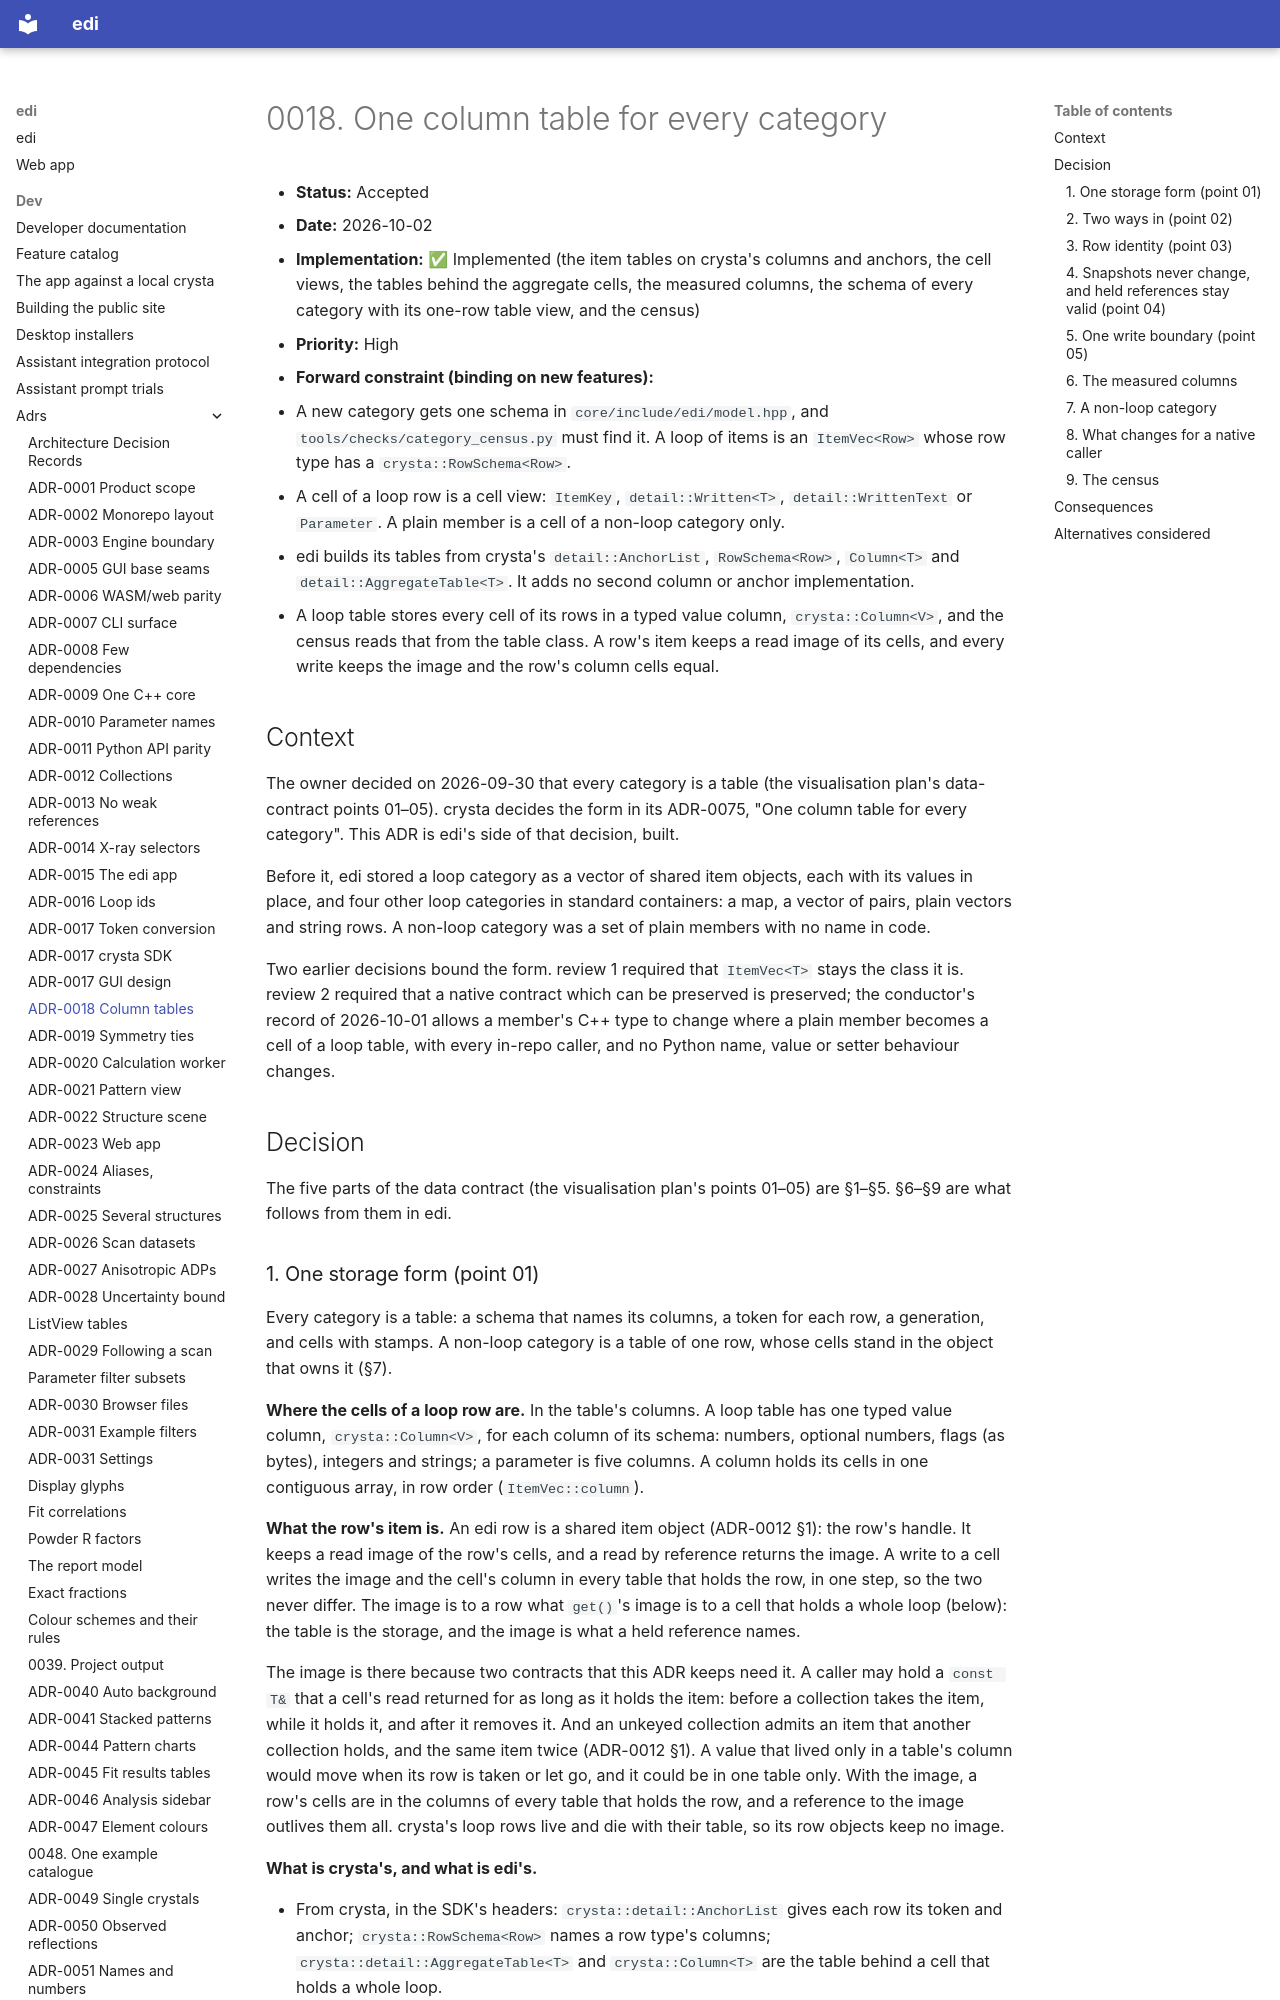

repository: enhantica/edi · page: dev/adrs/0018-one-column-table-for-every-category/index.html · generator: mkdocs

# 0018. One column table for every category

- **Status:** Accepted
- **Date:** 2026-10-02
- **Implementation:** ✅ Implemented (the item tables on crysta's columns and anchors, the cell views, the tables
  behind the aggregate cells, the measured columns, the schema of every category with its one-row table view, and
  the census)
- **Priority:** High
- **Forward constraint (binding on new features):**
  - A new category gets one schema in `core/include/edi/model.hpp`, and `tools/checks/category_census.py` must
    find it. A loop of items is an `ItemVec<Row>` whose row type has a `crysta::RowSchema<Row>`.
  - A cell of a loop row is a cell view: `ItemKey`, `detail::Written<T>`, `detail::WrittenText` or `Parameter`. A
    plain member is a cell of a non-loop category only.
  - edi builds its tables from crysta's `detail::AnchorList`, `RowSchema<Row>`, `Column<T>` and
    `detail::AggregateTable<T>`. It adds no second column or anchor implementation.
  - A loop table stores every cell of its rows in a typed value column, `crysta::Column<V>`, and the census
    reads that from the table class. A row's item keeps a read image of its cells, and every write keeps the image
    and the row's column cells equal.

## Context

The owner decided on 2026-09-30 that every category is a table (the visualisation plan's data-contract points
01–05). crysta decides the form in its ADR-0075, "One column table for every category". This ADR is edi's side
of that decision, built.

Before it, edi stored a loop category as a vector of shared item objects, each with its values in place, and four
other loop categories in standard containers: a map, a vector of pairs, plain vectors and string rows. A non-loop
category was a set of plain members with no name in code.

Two earlier decisions bound the form. review 1 required that `ItemVec<T>` stays the class it is. review 2
required that a native contract which can be preserved is preserved; the conductor's record of 2026-10-01 allows
a member's C++ type to change where a plain member becomes a cell of a loop table, with every in-repo caller, and
no Python name, value or setter behaviour changes.

## Decision

The five parts of the data contract (the visualisation plan's points 01–05) are §1–§5. §6–§9 are what follows
from them in edi.
